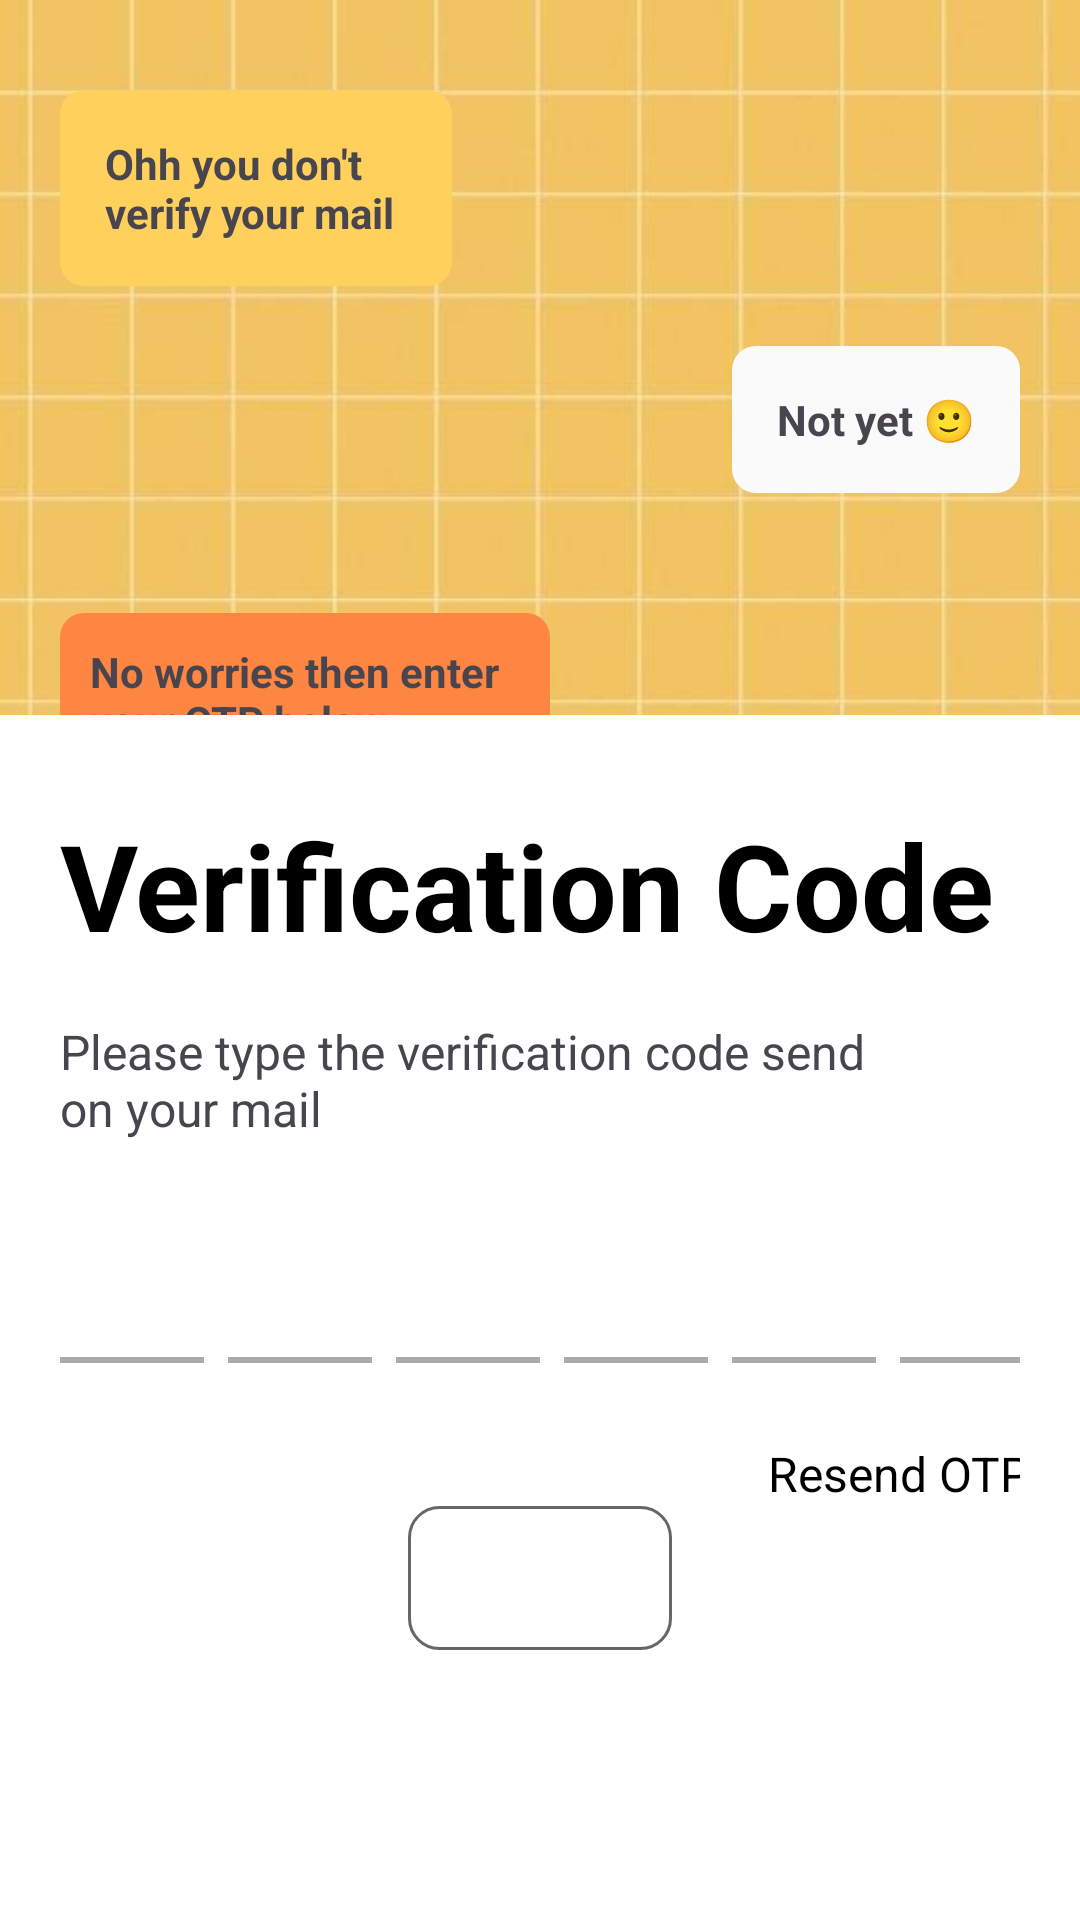

Layout XML and referenced resources for this Android screen:
<!-- AndroidManifest.xml: application theme Theme.MyApplication -->
<!-- res/layout/activity_verify.xml -->
<?xml version="1.0" encoding="utf-8"?>
<RelativeLayout
    android:id="@+id/verifyAct"
    xmlns:android="http://schemas.android.com/apk/res/android"
    android:layout_width="match_parent"
    android:layout_height="match_parent">

    <ImageView
        android:id="@+id/VerifyBg"
        android:layout_width="match_parent"
        android:layout_height="match_parent"
        android:scaleType="centerCrop"
        android:src="@drawable/yellow" />

    

    <TextView
        android:id="@+id/hola_nice_to_hear_from_you"
        android:layout_width="wrap_content"
        android:layout_height="wrap_content"
        android:maxEms="8"
        android:layout_marginStart="20dp"
        android:layout_marginTop="30dp"
        android:text="Ohh you don't verify your mail"
        android:padding="15dp"
        android:textStyle="bold"
        android:background="@drawable/chat_background"/>

    <TextView
        android:id="@+id/let_s_meet_8_at_j_s"
        android:layout_width="wrap_content"
        android:layout_height="wrap_content"
        android:maxEms="10"
        android:layout_marginStart="20dp"
        android:backgroundTint="@color/orange"
        android:text="@string/then_enter_your_otp_below"
        android:padding="10dp"
        android:textStyle="bold"
        android:background="@drawable/chat_background"
        android:layout_below="@id/and_you_too" />

    
    <TextView
        android:id="@+id/and_you_too"
        android:layout_width="wrap_content"
        android:layout_height="wrap_content"
        android:layout_below="@id/hola_nice_to_hear_from_you"
        android:layout_alignParentEnd="true"
        android:layout_marginTop="20dp"
        android:layout_marginBottom="40dp"
        android:layout_marginEnd="20dp"
        android:background="@drawable/chat_background"
        android:backgroundTint="@color/grey"
        android:maxEms="8"
        android:padding="15dp"
        android:text="@string/not_yet"
        android:textStyle="bold" />

    <TextView
        android:layout_width="wrap_content"
        android:layout_height="wrap_content"
        android:maxEms="8"
        android:layout_marginEnd="20dp"
        android:layout_marginTop="20dp"
        android:layout_marginBottom="50dp"
        android:backgroundTint="@color/blue"
        android:text="@string/alright"
        android:padding="15dp"
        android:textStyle="bold"
        android:background="@drawable/chat_background"
        android:layout_below="@id/let_s_meet_8_at_j_s"
        android:layout_alignParentEnd="true" />

    
    <RelativeLayout
        android:id="@+id/bottomSignIn"
        android:layout_width="match_parent"
        android:layout_height="wrap_content"
        android:layout_alignParentBottom="true"
        android:background="@color/white"
        android:padding="20dp">

        <TextView
            android:id="@+id/Verify"
            android:layout_width="wrap_content"
            android:layout_height="wrap_content"
            android:layout_marginTop="10dp"
            android:text="@string/verification_code"
            android:layout_marginBottom="8dp"
            android:textColor="@color/black"
            android:textSize="40sp"
            android:textStyle="bold" />

        <TextView
            android:id="@+id/smallText"
            android:layout_width="wrap_content"
            android:layout_height="wrap_content"
            android:layout_below="@id/Verify"
            android:layout_marginTop="10dp"
            android:maxEms="15"
            android:text="Please type the verification code send on your mail"
            android:textSize="16sp" />

        <LinearLayout
            android:id="@+id/centerLayout"
            android:layout_width="match_parent"
            android:layout_height="wrap_content"
            android:layout_below="@id/smallText"
            android:layout_marginTop="16dp"
            android:orientation="vertical"
            android:gravity="center">

            <LinearLayout
                android:layout_width="wrap_content"
                android:layout_height="wrap_content"
                android:layout_gravity="center_horizontal"
                android:layout_marginBottom="10dp"
                android:orientation="horizontal">

                
                <LinearLayout
                    android:layout_width="wrap_content"
                    android:layout_height="wrap_content"
                    android:orientation="vertical">

                    <EditText
                        android:id="@+id/editTextOTP1"
                        android:layout_width="48dp"
                        android:layout_height="48dp"
                        android:inputType="number"
                        android:maxLength="1"
                        android:textAlignment="center"
                        android:background="@drawable/edittext_background_otp"
                        android:layout_margin="4dp" />

                    <View
                        android:id="@+id/line1"
                        android:layout_width="48dp"
                        android:layout_height="2dp"
                        android:background="@android:color/darker_gray" />

                </LinearLayout>

                <LinearLayout
                    android:layout_width="wrap_content"
                    android:layout_height="wrap_content"
                    android:orientation="vertical">

                    <EditText
                        android:id="@+id/editTextOTP2"
                        android:layout_width="48dp"
                        android:layout_height="48dp"
                        android:inputType="number"
                        android:maxLength="1"
                        android:textAlignment="center"
                        android:background="@drawable/edittext_background_otp"
                        android:layout_margin="4dp" />

                    <View
                        android:id="@+id/line2"
                        android:layout_width="48dp"
                        android:layout_height="2dp"
                        android:background="@android:color/darker_gray" />

                </LinearLayout>

                <LinearLayout
                    android:layout_width="wrap_content"
                    android:layout_height="wrap_content"
                    android:orientation="vertical">

                    <EditText
                        android:id="@+id/editTextOTP3"
                        android:layout_width="48dp"
                        android:layout_height="48dp"
                        android:inputType="number"
                        android:maxLength="1"
                        android:textAlignment="center"
                        android:background="@drawable/edittext_background_otp"
                        android:layout_margin="4dp" />

                    <View
                        android:id="@+id/line3"
                        android:layout_width="48dp"
                        android:layout_height="2dp"
                        android:background="@android:color/darker_gray" />

                </LinearLayout>

                <LinearLayout
                    android:layout_width="wrap_content"
                    android:layout_height="wrap_content"
                    android:orientation="vertical">

                    <EditText
                        android:id="@+id/editTextOTP4"
                        android:layout_width="48dp"
                        android:layout_height="48dp"
                        android:inputType="number"
                        android:maxLength="1"
                        android:textAlignment="center"
                        android:background="@drawable/edittext_background_otp"
                        android:layout_margin="4dp" />

                    <View
                        android:id="@+id/line4"
                        android:layout_width="48dp"
                        android:layout_height="2dp"
                        android:background="@android:color/darker_gray" />

                </LinearLayout>
                <LinearLayout
                    android:layout_width="wrap_content"
                    android:layout_height="wrap_content"
                    android:orientation="vertical">

                    <EditText
                        android:id="@+id/editTextOTP5"
                        android:layout_width="48dp"
                        android:layout_height="48dp"
                        android:inputType="number"
                        android:maxLength="1"
                        android:textAlignment="center"
                        android:background="@drawable/edittext_background_otp"
                        android:layout_margin="4dp" />

                    <View
                        android:id="@+id/line5"
                        android:layout_width="48dp"
                        android:layout_height="2dp"
                        android:background="@android:color/darker_gray" />

                </LinearLayout>
                <LinearLayout
                    android:layout_width="wrap_content"
                    android:layout_height="wrap_content"
                    android:orientation="vertical">

                    <EditText
                        android:id="@+id/editTextOTP6"
                        android:layout_width="48dp"
                        android:layout_height="48dp"
                        android:inputType="number"
                        android:maxLength="1"
                        android:textAlignment="center"
                        android:background="@drawable/edittext_background_otp"
                        android:layout_margin="4dp" />

                    <View
                        android:id="@+id/line6"
                        android:layout_width="48dp"
                        android:layout_height="2dp"
                        android:background="@android:color/darker_gray" />

                </LinearLayout>

            </LinearLayout>

            <TextView
                android:id="@+id/resendTextView"
                android:layout_width="wrap_content"
                android:layout_height="wrap_content"
                android:text="@string/resend_otp"
                android:textColor="@color/black"
                android:layout_marginTop="16dp"
                android:layout_marginStart="120sp"
                android:textSize="16sp"/>

            <Button
                android:id="@+id/ValidateOtp"
                android:layout_width="wrap_content"
                android:layout_height="wrap_content"
                android:text="@string/validate"
                android:textColor="@color/white"
                android:background="@drawable/black_border"
                android:layout_marginBottom="70dp"/>

        </LinearLayout>

    </RelativeLayout>

</RelativeLayout>
<!-- resources referenced by this layout -->
<resources>
  <color name="black">#FF000000</color>
  <color name="blue">#addafa</color>
  <color name="grey">#fafafa</color>
  <color name="orange">#ff8642</color>
  <color name="white">#FFFFFFFF</color>
  <!-- drawable black_border (drawable) -->
  <?xml version="1.0" encoding="utf-8"?>
  <shape xmlns:android="http://schemas.android.com/apk/res/android"
      android:shape="rectangle">
      <stroke
          android:width="1dp"
          android:color="#666666"/>
      <corners
          android:radius="10dp"/>
  
  </shape>
  <!-- drawable chat_background (drawable) -->
  <shape xmlns:android="http://schemas.android.com/apk/res/android"
      android:shape="rectangle">
      <solid android:color="@color/yellow" />
      <corners android:radius="8dp" />
  </shape>
  <!-- drawable edittext_background_otp (drawable) -->
  <shape xmlns:android="http://schemas.android.com/apk/res/android">
      <solid android:color="@android:color/white" />
      <corners android:radius="8dp" />
      <size android:width="48dp" />
  </shape>
  <!-- drawable yellow: jpg bitmap (drawable, 27170 bytes) -->
  <string name="alright">👍 Alright</string>
  <string name="not_yet">Not yet 🙂</string>
  <string name="resend_otp">Resend OTP</string>
  <string name="then_enter_your_otp_below">No worries then enter your OTP below</string>
  <string name="validate">Validate</string>
  <string name="verification_code">Verification Code</string>
  <style name="Theme.MyApplication" parent="Base.Theme.MyApplication" />
  <color name="yellow">#ffd15c</color>
  <style name="Base.Theme.MyApplication" parent="Theme.Material3.DayNight.NoActionBar">
          
          <item name="android:statusBarColor">@android:color/black</item>
  
          
          <item name="android:navigationBarColor">@android:color/black</item>
  
      </style>
</resources>
